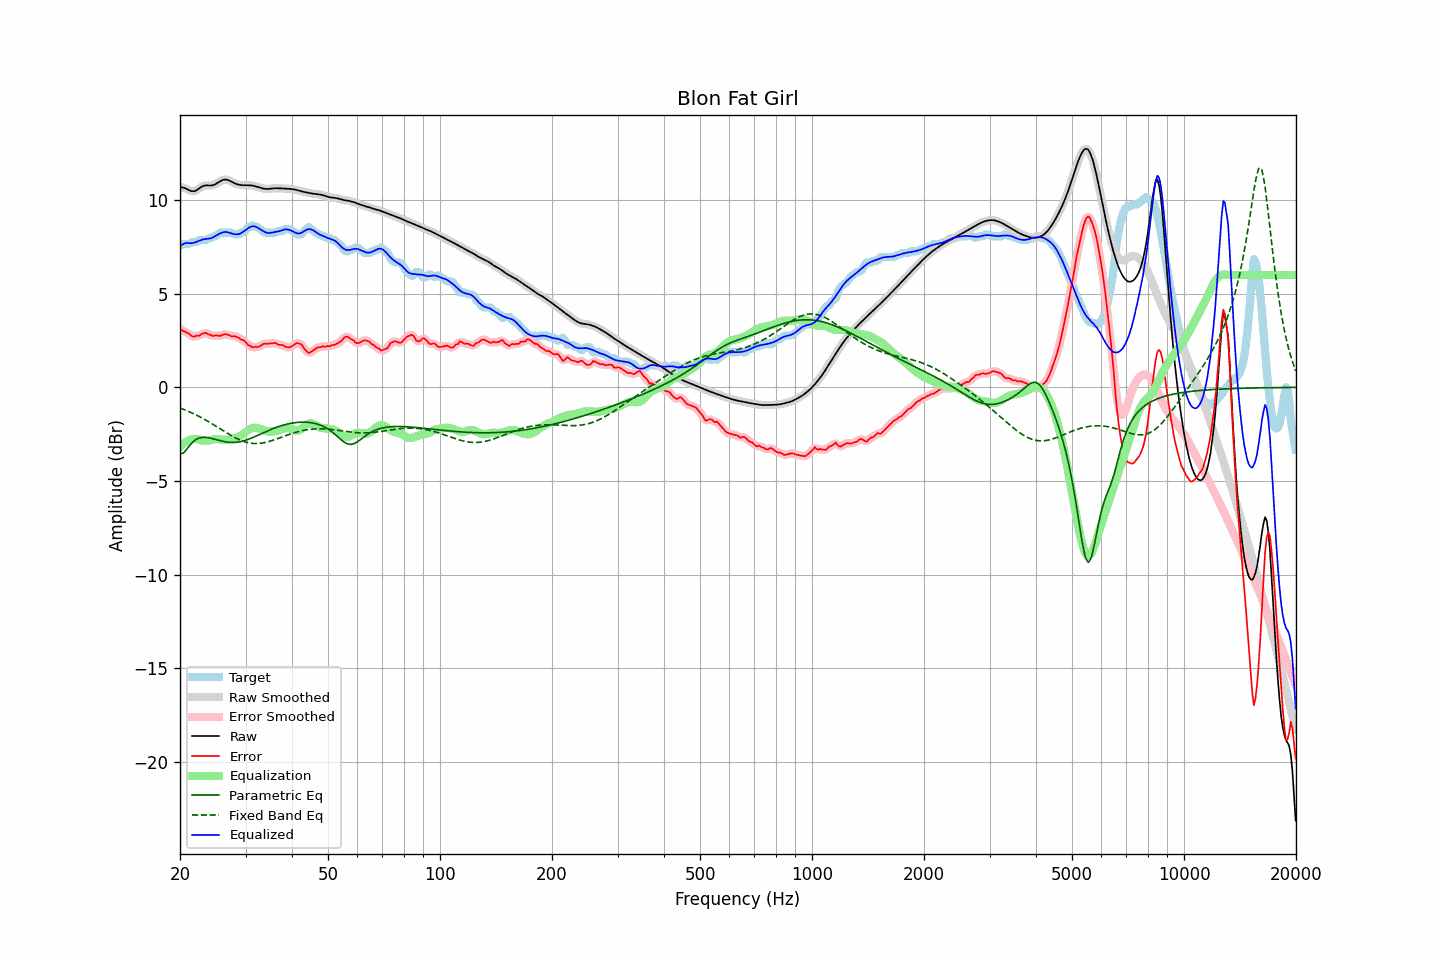

Values plotted in this chart, from the file beside it:
frequency, raw, error, smoothed, error_smoothed, equalization, parametric_eq, fixed_band_eq, equalized_raw, equalized_smoothed, target
20.00, 10.71, 3.14, 10.71, 3.13, -3.17, -3.54, -1.10, 7.54, 7.54, 7.57
20.20, 10.69, 3.07, 10.70, 3.08, -3.09, -3.53, -1.13, 7.60, 7.61, 7.62
20.40, 10.67, 3.00, 10.67, 3.02, -3.01, -3.52, -1.17, 7.66, 7.66, 7.67
20.61, 10.65, 2.98, 10.64, 2.97, -2.95, -3.42, -1.20, 7.70, 7.70, 7.67
20.81, 10.61, 2.94, 10.61, 2.94, -2.89, -3.33, -1.24, 7.71, 7.71, 7.67
21.02, 10.56, 2.89, 10.56, 2.89, -2.85, -3.22, -1.27, 7.71, 7.71, 7.67
21.23, 10.52, 2.84, 10.52, 2.83, -2.81, -3.10, -1.31, 7.71, 7.71, 7.68
21.44, 10.49, 2.76, 10.49, 2.77, -2.78, -3.01, -1.35, 7.71, 7.71, 7.73
21.66, 10.48, 2.71, 10.48, 2.73, -2.76, -2.91, -1.39, 7.72, 7.72, 7.77
21.87, 10.49, 2.72, 10.49, 2.72, -2.75, -2.84, -1.43, 7.74, 7.74, 7.77
22.09, 10.52, 2.75, 10.52, 2.74, -2.76, -2.78, -1.47, 7.77, 7.77, 7.77
22.31, 10.58, 2.77, 10.57, 2.76, -2.77, -2.74, -1.51, 7.80, 7.80, 7.81
22.54, 10.63, 2.76, 10.64, 2.79, -2.80, -2.70, -1.56, 7.84, 7.84, 7.87
22.76, 10.69, 2.82, 10.69, 2.82, -2.82, -2.69, -1.60, 7.87, 7.87, 7.87
22.99, 10.75, 2.88, 10.74, 2.87, -2.84, -2.67, -1.65, 7.90, 7.90, 7.87
23.22, 10.78, 2.91, 10.77, 2.90, -2.86, -2.67, -1.70, 7.92, 7.92, 7.87
23.45, 10.79, 2.92, 10.79, 2.90, -2.86, -2.67, -1.75, 7.93, 7.93, 7.87
23.69, 10.79, 2.86, 10.79, 2.87, -2.85, -2.69, -1.80, 7.94, 7.94, 7.93
23.92, 10.79, 2.82, 10.79, 2.83, -2.84, -2.70, -1.85, 7.95, 7.95, 7.97
24.16, 10.79, 2.82, 10.79, 2.79, -2.82, -2.72, -1.90, 7.97, 7.97, 7.97
24.40, 10.80, 2.76, 10.80, 2.77, -2.80, -2.74, -1.95, 8.00, 8.00, 8.04
24.65, 10.82, 2.75, 10.82, 2.77, -2.78, -2.76, -2.00, 8.04, 8.04, 8.07
24.89, 10.85, 2.78, 10.86, 2.76, -2.76, -2.78, -2.05, 8.09, 8.09, 8.07
25.14, 10.90, 2.77, 10.90, 2.76, -2.76, -2.81, -2.11, 8.14, 8.14, 8.13
25.39, 10.96, 2.76, 10.96, 2.76, -2.77, -2.83, -2.16, 8.19, 8.19, 8.20
25.65, 11.01, 2.74, 11.01, 2.76, -2.78, -2.85, -2.22, 8.23, 8.23, 8.27
25.91, 11.06, 2.79, 11.06, 2.79, -2.79, -2.87, -2.27, 8.27, 8.27, 8.27
26.16, 11.09, 2.82, 11.09, 2.81, -2.80, -2.89, -2.32, 8.29, 8.29, 8.27
26.43, 11.11, 2.84, 11.10, 2.83, -2.80, -2.91, -2.38, 8.30, 8.30, 8.27
26.69, 11.10, 2.83, 11.10, 2.83, -2.80, -2.92, -2.43, 8.30, 8.30, 8.27
26.96, 11.08, 2.81, 11.08, 2.80, -2.80, -2.93, -2.48, 8.28, 8.28, 8.27
27.23, 11.04, 2.77, 11.04, 2.77, -2.79, -2.94, -2.53, 8.25, 8.25, 8.27
27.50, 11.00, 2.73, 11.00, 2.75, -2.77, -2.94, -2.58, 8.23, 8.23, 8.27
27.77, 10.95, 2.74, 10.95, 2.73, -2.75, -2.94, -2.63, 8.20, 8.20, 8.22
28.05, 10.91, 2.74, 10.91, 2.72, -2.72, -2.94, -2.68, 8.19, 8.19, 8.17
28.33, 10.87, 2.70, 10.87, 2.71, -2.69, -2.93, -2.72, 8.18, 8.18, 8.17
28.62, 10.84, 2.67, 10.84, 2.67, -2.66, -2.92, -2.76, 8.18, 8.18, 8.17
28.90, 10.82, 2.63, 10.82, 2.62, -2.62, -2.91, -2.80, 8.20, 8.20, 8.20
29.19, 10.81, 2.54, 10.81, 2.57, -2.57, -2.89, -2.84, 8.24, 8.24, 8.27
29.48, 10.81, 2.54, 10.81, 2.53, -2.51, -2.87, -2.87, 8.30, 8.30, 8.27
29.78, 10.81, 2.49, 10.80, 2.47, -2.45, -2.85, -2.90, 8.36, 8.36, 8.31
30.08, 10.80, 2.40, 10.80, 2.39, -2.38, -2.82, -2.93, 8.43, 8.43, 8.40
30.38, 10.80, 2.28, 10.80, 2.31, -2.32, -2.79, -2.95, 8.49, 8.49, 8.52
30.68, 10.80, 2.23, 10.80, 2.23, -2.26, -2.76, -2.97, 8.54, 8.54, 8.57
30.99, 10.80, 2.21, 10.80, 2.18, -2.21, -2.73, -2.98, 8.58, 8.58, 8.59
31.30, 10.78, 2.14, 10.78, 2.16, -2.18, -2.69, -2.99, 8.61, 8.61, 8.65
31.61, 10.77, 2.15, 10.77, 2.15, -2.16, -2.65, -3.00, 8.61, 8.61, 8.62
31.93, 10.75, 2.18, 10.75, 2.15, -2.16, -2.62, -3.00, 8.59, 8.59, 8.57
32.24, 10.72, 2.15, 10.72, 2.16, -2.17, -2.58, -3.00, 8.55, 8.55, 8.57
32.57, 10.69, 2.18, 10.69, 2.18, -2.20, -2.54, -3.00, 8.49, 8.50, 8.52
32.89, 10.67, 2.22, 10.67, 2.22, -2.23, -2.50, -2.99, 8.44, 8.44, 8.45
33.22, 10.64, 2.28, 10.64, 2.28, -2.26, -2.46, -2.98, 8.39, 8.39, 8.37
33.55, 10.62, 2.32, 10.62, 2.32, -2.29, -2.42, -2.96, 8.34, 8.34, 8.30
33.89, 10.61, 2.34, 10.61, 2.34, -2.31, -2.38, -2.94, 8.30, 8.30, 8.27
34.23, 10.60, 2.33, 10.60, 2.34, -2.34, -2.34, -2.92, 8.27, 8.27, 8.27
34.57, 10.60, 2.33, 10.61, 2.34, -2.35, -2.31, -2.90, 8.25, 8.25, 8.27
34.92, 10.61, 2.34, 10.61, 2.34, -2.36, -2.27, -2.88, 8.25, 8.25, 8.27
35.27, 10.63, 2.35, 10.62, 2.36, -2.36, -2.23, -2.85, 8.27, 8.26, 8.27
35.62, 10.64, 2.37, 10.64, 2.37, -2.35, -2.20, -2.82, 8.28, 8.28, 8.27
35.97, 10.64, 2.37, 10.64, 2.36, -2.34, -2.17, -2.79, 8.30, 8.30, 8.27
... 635 more rows
